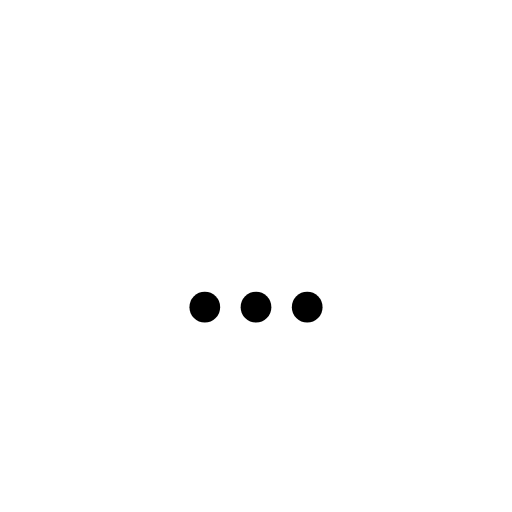
t = 0.00 s
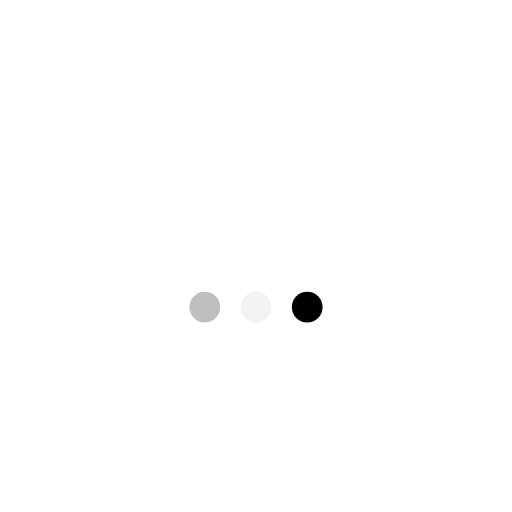
t = 0.23 s
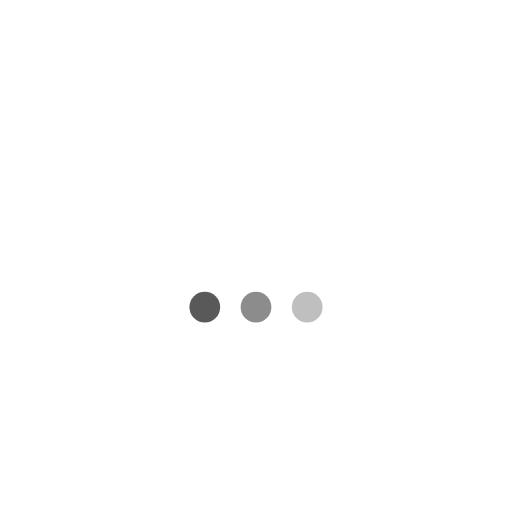
t = 0.43 s
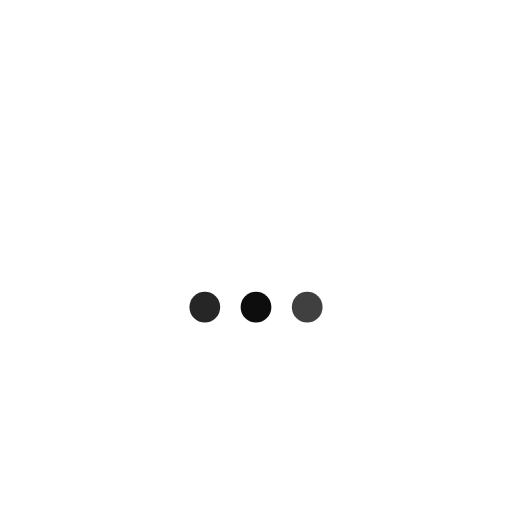
t = 0.68 s
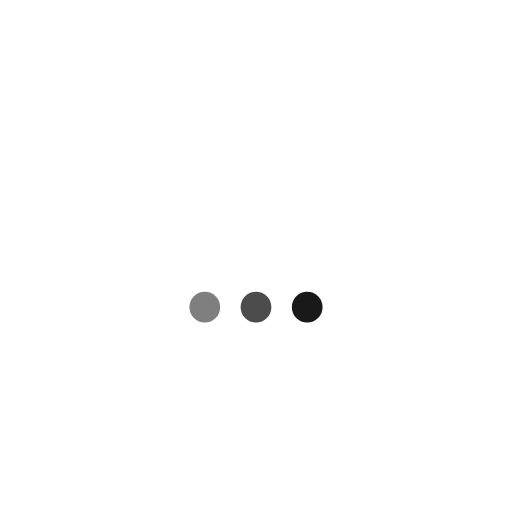
t = 0.85 s
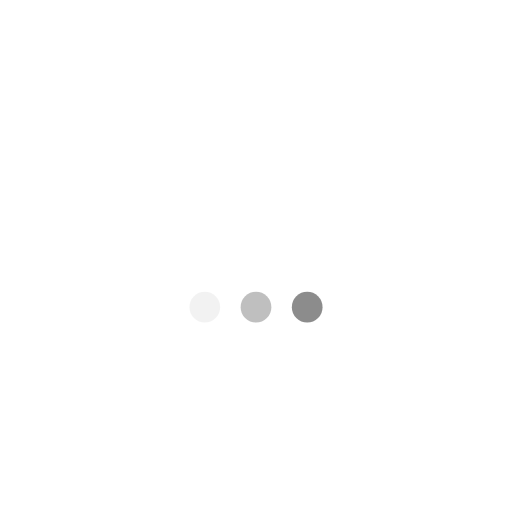
t = 1.08 s

The animated SVG that drew these frames (rendered in a browser with its animation timeline set to each time). Animation: 3 SMIL elements (animate=3); one cycle of 1.30 s, repeats indefinitely.

<svg
        version="1.1"
        id="L4"
        xmlns="http://www.w3.org/2000/svg"
        xmlnsXlink="http://www.w3.org/1999/xlink"
        x="100px"
        y="100px"
        viewBox="0 0 100 100"
        enableBackground="new 0 0 100 100"
        xmlSpace="preserve"
      >
        <circle fill="#000" stroke="none" cx="40" cy="60" r="3">
          <animate
            attributeName="opacity"
            dur="1s"
            values="0;1;0"
            repeatCount="indefinite"
            begin="0.1"
          />
        </circle>
        <circle fill="#000" stroke="none" cx="50" cy="60" r="3">
          <animate
            attributeName="opacity"
            dur="1s"
            values="0;1;0"
            repeatCount="indefinite"
            begin="0.2"
          />
        </circle>
        <circle fill="#000" stroke="none" cx="60" cy="60" r="3">
          <animate
            attributeName="opacity"
            dur="1s"
            values="0;1;0"
            repeatCount="indefinite"
            begin="0.3"
          />
        </circle>
      </svg>
